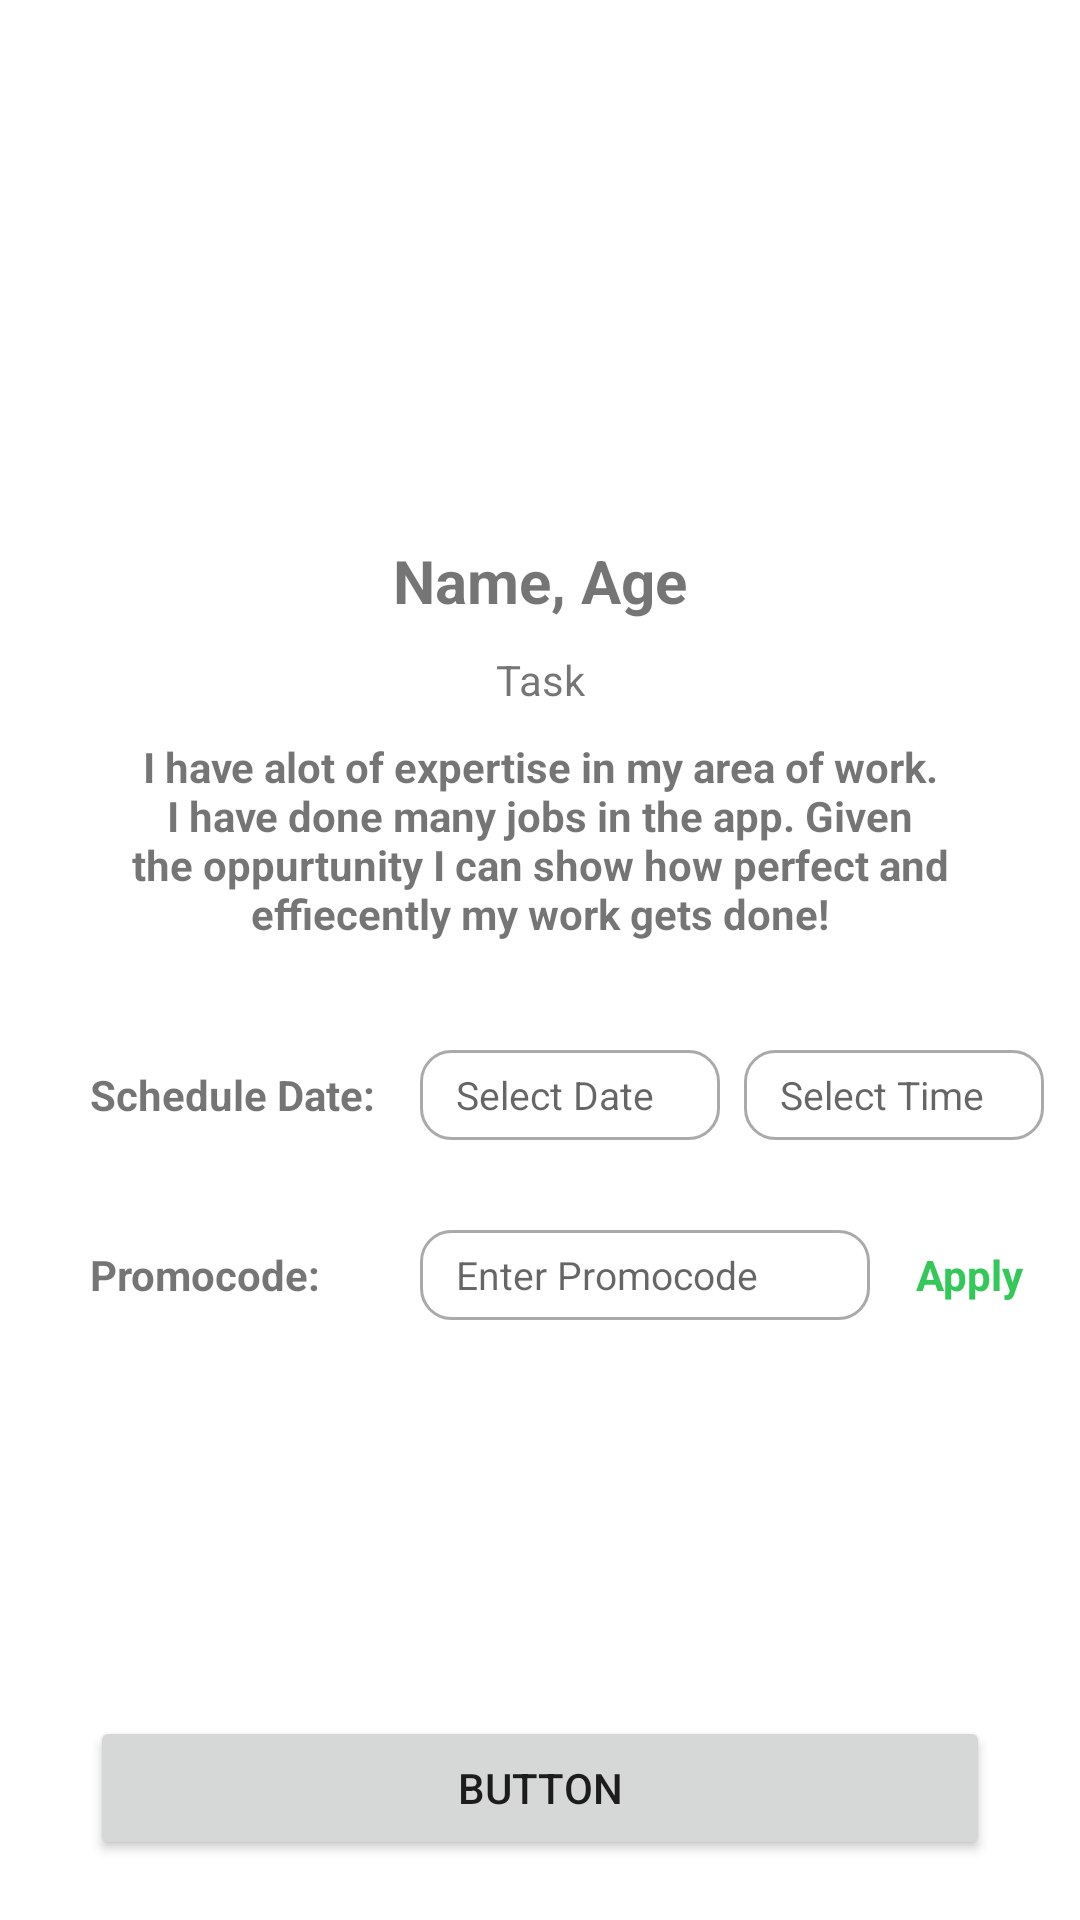

Android layout source for this screen:
<!-- AndroidManifest.xml: application theme Theme.G2_Nirav_Sridheepan -->
<!-- res/layout/fragment_tasker_detail_screen.xml -->
<?xml version="1.0" encoding="utf-8"?>
<androidx.constraintlayout.widget.ConstraintLayout xmlns:android="http://schemas.android.com/apk/res/android"
    xmlns:app="http://schemas.android.com/apk/res-auto"
    xmlns:tools="http://schemas.android.com/tools"
    android:layout_width="match_parent"
    android:layout_height="match_parent"
    tools:context=".fragments.TaskerDetailScreenFragment">

    <ImageView
        android:id="@+id/imgTasker"
        android:layout_width="150dp"
        android:layout_height="150dp"
        android:layout_marginTop="20dp"
        android:padding="1dp"
        android:scaleType="centerCrop"
        android:cropToPadding="true"
        android:foreground="@drawable/border_image"
        app:layout_constraintEnd_toEndOf="parent"
        app:layout_constraintStart_toStartOf="parent"
        app:layout_constraintTop_toTopOf="parent" />

    <TextView
        android:id="@+id/tvNameAge"
        android:layout_width="wrap_content"
        android:layout_height="wrap_content"
        android:layout_marginTop="10sp"
        android:text="Name, Age"
        android:textSize="20dp"
        android:textStyle="bold"
        app:layout_constraintEnd_toEndOf="parent"
        app:layout_constraintStart_toStartOf="parent"
        app:layout_constraintTop_toBottomOf="@+id/imgTasker" />

    <TextView
        android:id="@+id/tvTask"
        android:layout_width="wrap_content"
        android:layout_height="wrap_content"
        android:layout_marginTop="10dp"
        android:text="Task"
        app:layout_constraintEnd_toEndOf="parent"
        app:layout_constraintStart_toStartOf="parent"
        app:layout_constraintTop_toBottomOf="@+id/tvNameAge" />

    <TextView
        android:id="@+id/tvDescription"
        android:layout_width="match_parent"
        android:layout_height="wrap_content"
        android:layout_marginLeft="30dp"
        android:layout_marginTop="10dp"
        android:layout_marginRight="30dp"
        android:text="I have alot of expertise in my area of work. I have done many jobs in the app. Given the oppurtunity I can show how perfect and effiecently my work gets done!"
        android:textAlignment="center"
        android:textStyle="bold"
        app:layout_constraintEnd_toEndOf="parent"
        app:layout_constraintStart_toStartOf="parent"
        app:layout_constraintTop_toBottomOf="@+id/tvTask" />

    <Button
        android:id="@+id/btnHire"
        android:layout_width="match_parent"
        android:layout_height="wrap_content"
        android:layout_marginBottom="20dp"
        android:layout_marginLeft="30dp"
        android:layout_marginRight="30dp"
        android:text="Button"
        app:layout_constraintBottom_toBottomOf="parent"
        app:layout_constraintEnd_toEndOf="parent"
        app:layout_constraintStart_toStartOf="parent" />

    <TextView
        android:id="@+id/tvSchedule"
        android:layout_width="102dp"
        android:layout_height="30dp"
        android:layout_marginStart="30dp"
        android:layout_marginTop="36dp"
        android:gravity="center_vertical"
        android:text="@string/schedule_date"
        android:textStyle="bold"
        app:layout_constraintStart_toStartOf="parent"
        app:layout_constraintTop_toBottomOf="@+id/tvDescription" />

    <TextView
        android:id="@+id/tvPromoCode"
        android:layout_width="102dp"
        android:layout_height="30dp"
        android:layout_marginStart="30dp"
        android:layout_marginTop="30dp"
        android:gravity="center_vertical"
        android:text="@string/promocode"
        android:textStyle="bold"
        app:layout_constraintStart_toStartOf="parent"
        app:layout_constraintTop_toBottomOf="@+id/tvSchedule" />

    <TextView
        android:id="@+id/tvApply"
        android:layout_width="50dp"
        android:layout_height="30dp"
        android:layout_marginStart="8dp"
        android:layout_marginTop="30dp"
        android:gravity="center_horizontal|center_vertical"
        android:text="@string/apply"
        android:textAlignment="center"
        android:textColor="@color/app_green"
        android:textStyle="bold"
        android:clickable="true"
        android:focusable="true"
        app:layout_constraintStart_toEndOf="@+id/etPromocode"
        app:layout_constraintTop_toBottomOf="@+id/tvSchedule" />

    <EditText
        android:id="@+id/etDate"
        android:layout_width="100dp"
        android:layout_height="30dp"
        android:layout_marginStart="8dp"
        android:layout_marginTop="36dp"
        android:background="@drawable/rounded_up_input"
        android:clickable="false"
        android:cursorVisible="false"
        android:drawablePadding="12dp"
        android:ems="10"
        android:focusable="false"
        android:focusableInTouchMode="false"
        android:hint="@string/date"
        android:inputType="date"
        android:paddingStart="12dp"
        android:paddingEnd="12dp"
        android:textSize="13sp"
        app:layout_constraintEnd_toEndOf="parent"
        app:layout_constraintHorizontal_bias="0.0"
        app:layout_constraintStart_toEndOf="@+id/tvSchedule"
        app:layout_constraintTop_toBottomOf="@+id/tvDescription" />

    <EditText
        android:id="@+id/etPromocode"
        android:layout_width="150dp"
        android:layout_height="30dp"
        android:layout_marginStart="8dp"
        android:layout_marginTop="30dp"
        android:background="@drawable/rounded_up_input"
        android:drawablePadding="12dp"
        android:ems="10"
        android:hint="@string/enter_promocode"
        android:inputType="text"
        android:paddingStart="12dp"
        android:paddingEnd="12dp"
        android:textSize="13sp"
        app:layout_constraintEnd_toEndOf="parent"
        app:layout_constraintHorizontal_bias="0.0"
        app:layout_constraintStart_toEndOf="@+id/tvPromoCode"
        app:layout_constraintTop_toBottomOf="@+id/etDate" />

    <EditText
        android:id="@+id/etTime"
        android:layout_width="100dp"
        android:layout_height="30dp"
        android:layout_marginStart="8dp"
        android:layout_marginTop="36dp"
        android:background="@drawable/rounded_up_input"
        android:clickable="false"
        android:cursorVisible="false"
        android:drawablePadding="12dp"
        android:ems="10"
        android:focusable="false"
        android:focusableInTouchMode="false"
        android:hint="@string/time"
        android:inputType="date"
        android:paddingStart="12dp"
        android:paddingEnd="12dp"
        android:textSize="13sp"
        app:layout_constraintStart_toEndOf="@+id/etDate"
        app:layout_constraintTop_toBottomOf="@+id/tvDescription" />

    <TextView
        android:id="@+id/tvError"
        android:layout_width="wrap_content"
        android:layout_height="wrap_content"
        android:layout_marginTop="20dp"
        android:textColor="#F44336"
        android:textStyle="bold"
        app:layout_constraintBottom_toTopOf="@+id/btnHire"
        app:layout_constraintEnd_toEndOf="parent"
        app:layout_constraintStart_toStartOf="parent"
        app:layout_constraintTop_toBottomOf="@+id/etPromocode" />


</androidx.constraintlayout.widget.ConstraintLayout>
<!-- resources referenced by this layout -->
<resources>
  <color name="app_green">#34C759</color>
  <!-- drawable border_image (drawable) -->
  <?xml version="1.0" encoding="utf-8"?>
  <shape xmlns:android="http://schemas.android.com/apk/res/android"
      android:shape="rectangle">
      <corners android:radius="300dp" />
  
      <stroke
          android:width="2dp"
          android:color="@color/app_green" />
  </shape>
  <!-- drawable rounded_up_input (drawable) -->
  <?xml version="1.0" encoding="utf-8"?>
  <selector xmlns:android="http://schemas.android.com/apk/res/android">
      <item android:state_enabled="true" android:state_focused="true">
          <shape android:shape="rectangle">
              <solid android:color="@color/white"/>
              <corners android:radius="10dp"/>
              <stroke android:color="@color/app_green" android:width="1dp" />
          </shape>
      </item>
  
      <item android:state_enabled="true">
          <shape android:shape="rectangle">
              <solid android:color="@color/white"/>
              <corners android:radius="10dp"/>
              <stroke android:color="@android:color/darker_gray" android:width="1dp" />
          </shape>
      </item>
  </selector>
  <string name="apply">Apply</string>
  <string name="date">Select Date</string>
  <string name="enter_promocode">Enter Promocode</string>
  <string name="promocode">Promocode:</string>
  <string name="schedule_date">Schedule Date:</string>
  <string name="time">Select Time</string>
  <style name="Theme.G2_Nirav_Sridheepan" parent="Theme.MaterialComponents.DayNight.DarkActionBar">
          
          <item name="colorPrimary">@color/app_green</item>
          <item name="colorPrimaryVariant">@color/app_green</item>
          <item name="colorOnPrimary">@color/white</item>
          
          <item name="colorSecondary">@color/app_grey</item>
          <item name="colorSecondaryVariant">@color/teal_700</item>
          <item name="colorOnSecondary">@color/black</item>
          
          <item name="android:statusBarColor" tools:targetApi="l">?attr/colorPrimaryVariant</item>
          
      </style>
  <color name="white">#FFFFFFFF</color>
  <color name="app_grey">#98989D</color>
  <color name="teal_700">#FF018786</color>
  <color name="black">#FF000000</color>
</resources>
